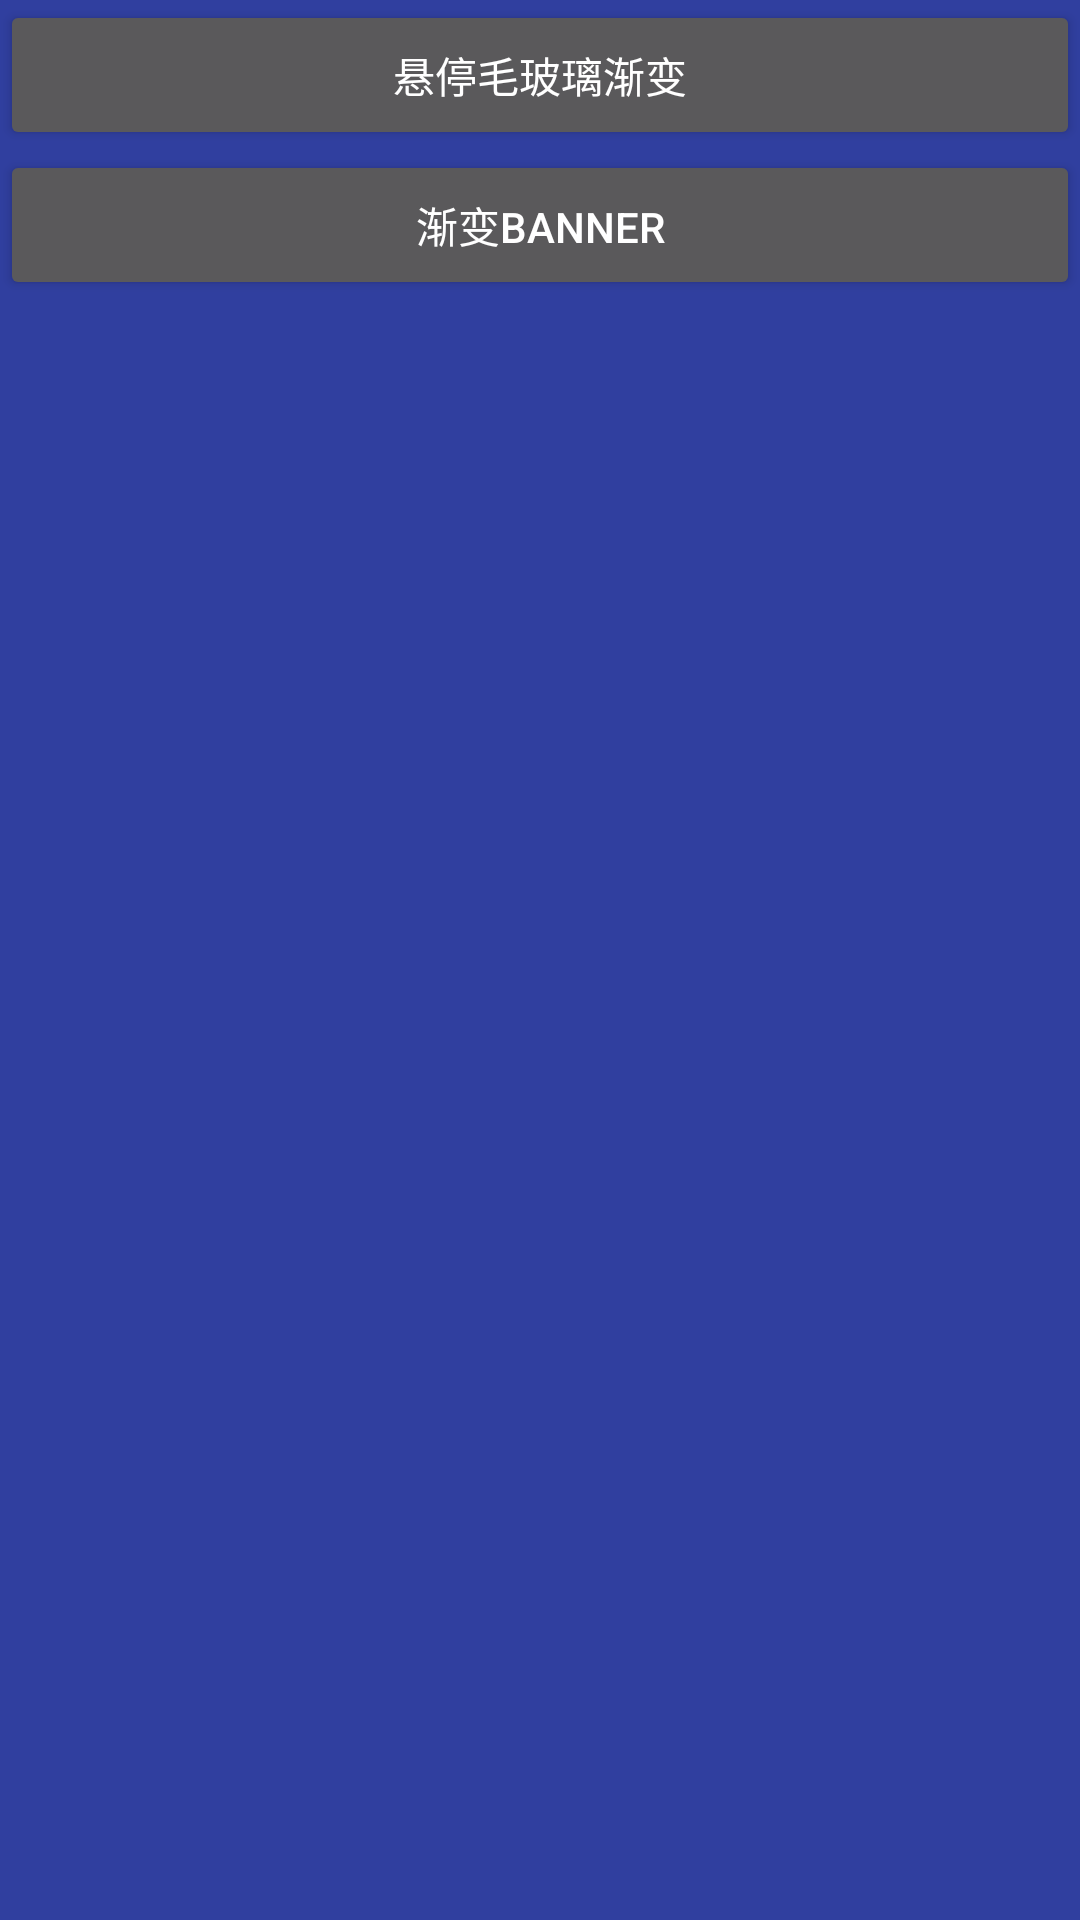

Reconstruct the res/layout file that produces this screen, plus the resources it refers to.
<!-- AndroidManifest.xml: application theme AppTheme -->
<!-- res/layout/main_activity.xml -->
<?xml version="1.0" encoding="utf-8"?>
<LinearLayout xmlns:android="http://schemas.android.com/apk/res/android"
    android:layout_width="match_parent"
    android:orientation="vertical"
    android:background="@color/colorPrimaryDark"
    android:layout_height="match_parent">
    
        
        
        

    <Button
        android:id="@+id/btn_blurSticky"
        android:text="悬停毛玻璃渐变"
        android:layout_width="match_parent"
        android:layout_height="50dp" />

    <Button
        android:id="@+id/btn_scale_banner"
        android:text="渐变banner"
        android:layout_width="match_parent"
        android:layout_height="50dp" />

</LinearLayout>
<!-- resources referenced by this layout -->
<resources>
  <color name="colorPrimaryDark">#303F9F</color>
  <style name="AppTheme" parent="Theme.AppCompat.NoActionBar">
          
          <item name="colorPrimary">@color/colorPrimary</item>
          <item name="colorPrimaryDark">@color/colorPrimaryDark</item>
          <item name="colorAccent">@color/colorAccent</item>
      </style>
  <color name="colorPrimary">#3F51B5</color>
  <color name="colorAccent">#FF4081</color>
</resources>
